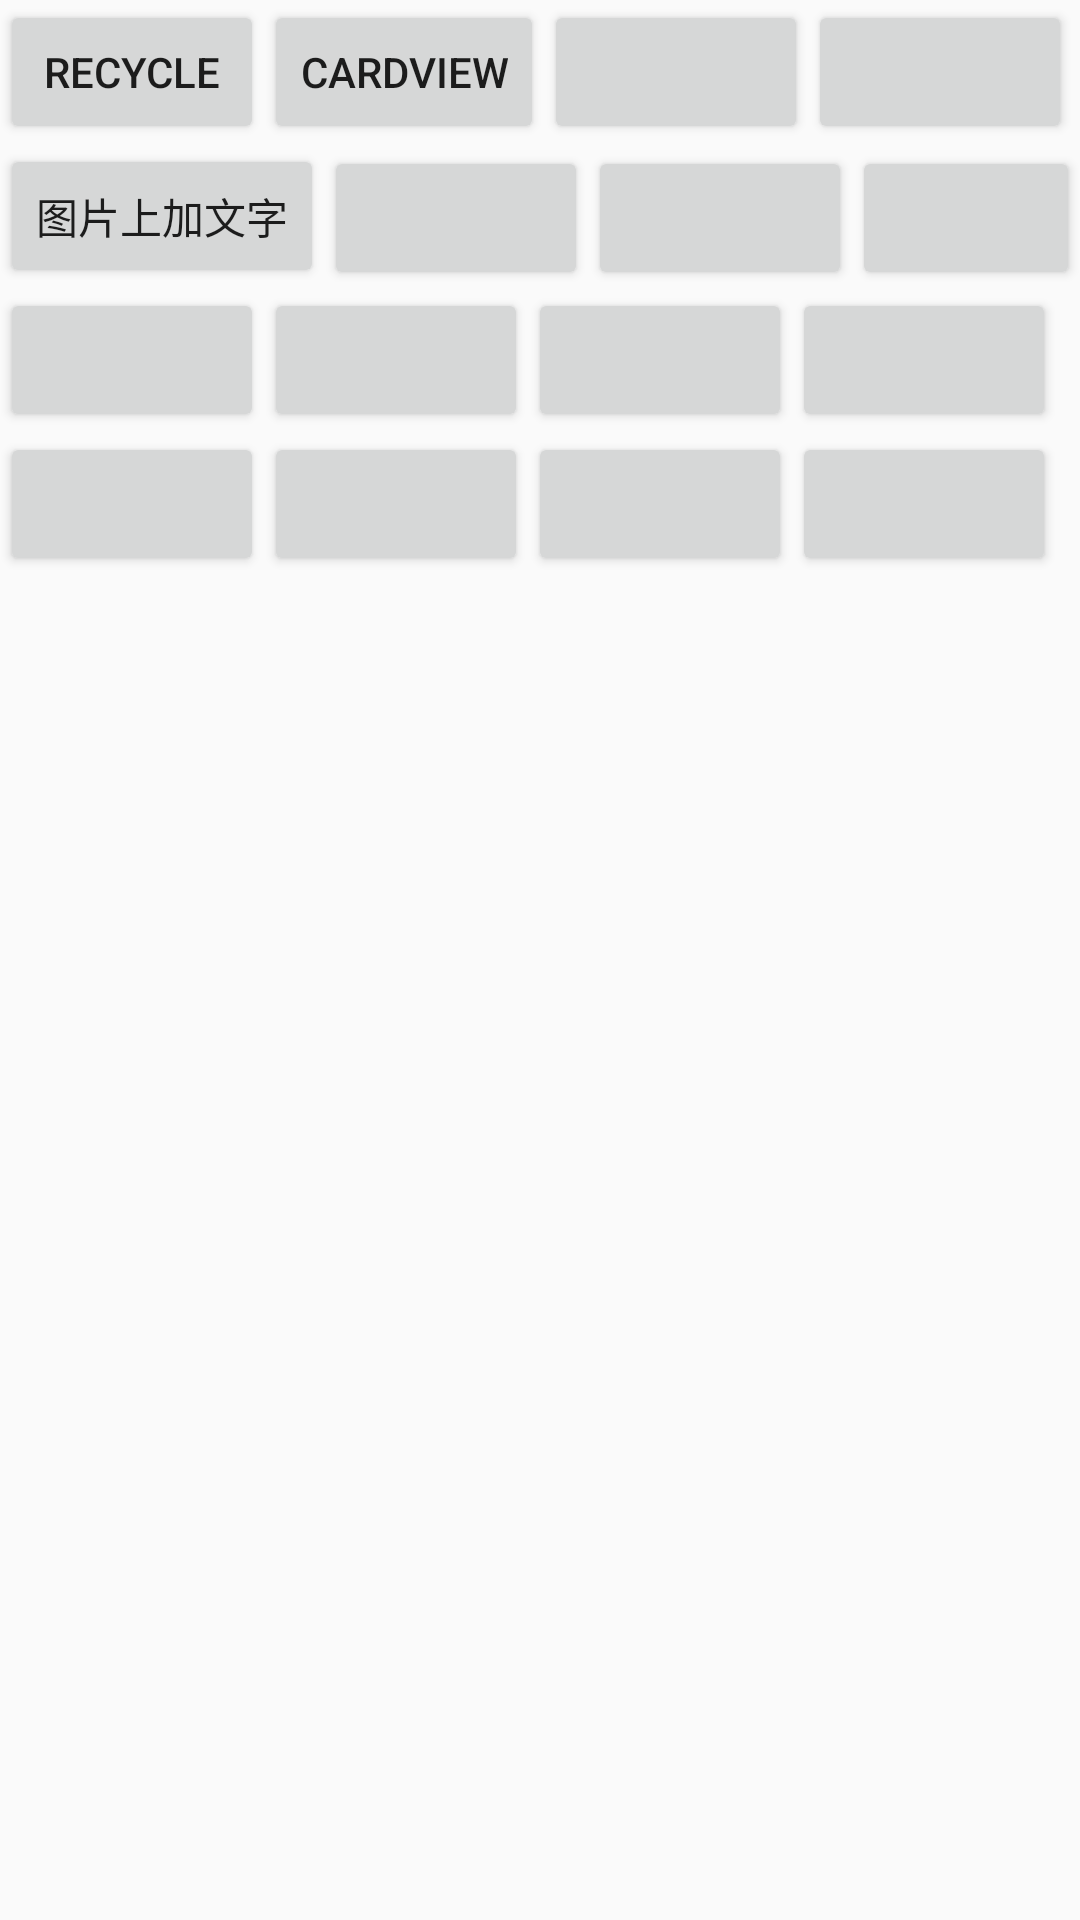

Reconstruct the res/layout file that produces this screen, plus the resources it refers to.
<!-- AndroidManifest.xml: application theme AppTheme.NoActionBar -->
<!-- res/layout/activity_main.xml -->
<?xml version="1.0" encoding="utf-8"?>
<LinearLayout xmlns:android="http://schemas.android.com/apk/res/android"
    xmlns:app="http://schemas.android.com/apk/res-auto"
    xmlns:tools="http://schemas.android.com/tools"
    android:layout_width="match_parent"
    android:layout_height="match_parent"
    android:orientation="vertical"
    tools:context="com.example.lenovo.refreshload.MainActivity">
    <LinearLayout
        android:layout_width="wrap_content"
        android:layout_height="wrap_content"
        android:orientation="horizontal">
        <Button
            android:id="@+id/button1"
            android:layout_width="wrap_content"
            android:layout_height="wrap_content"
            android:text="recycle"/>
        <Button
            android:id="@+id/button2"
            android:layout_width="wrap_content"
            android:layout_height="wrap_content"
            android:text="cardview"/>
        <Button
            android:id="@+id/button3"
            android:layout_width="wrap_content"
            android:layout_height="wrap_content"
            android:text=""/>
        <Button
            android:id="@+id/button4"
            android:layout_width="wrap_content"
            android:layout_height="wrap_content"
            android:text=""/>
    </LinearLayout>
    <LinearLayout
        android:layout_width="wrap_content"
        android:layout_height="wrap_content"
        android:orientation="horizontal">
        <Button
            android:id="@+id/button5"
            android:layout_width="wrap_content"
            android:layout_height="wrap_content"
            android:text="图片上加文字"/>
        <Button
            android:id="@+id/button6"
            android:layout_width="wrap_content"
            android:layout_height="wrap_content"
            android:text=""/>
        <Button
            android:id="@+id/button7"
            android:layout_width="wrap_content"
            android:layout_height="wrap_content"
            android:text=""/>
        <Button
            android:id="@+id/button8"
            android:layout_width="wrap_content"
            android:layout_height="wrap_content"
            android:text=""/>
    </LinearLayout>
    <LinearLayout

        android:layout_width="wrap_content"
        android:layout_height="wrap_content"
        android:orientation="horizontal">
        <Button
            android:layout_width="wrap_content"
            android:layout_height="wrap_content"
            android:text=""/>
        <Button
            android:layout_width="wrap_content"
            android:layout_height="wrap_content"
            android:text=""/>
        <Button
            android:layout_width="wrap_content"
            android:layout_height="wrap_content"
            android:text=""/>
        <Button
            android:layout_width="wrap_content"
            android:layout_height="wrap_content"
            android:text=""/>
    </LinearLayout>
    <LinearLayout
        android:layout_width="wrap_content"
        android:layout_height="wrap_content"
        android:orientation="horizontal">
        <Button
            android:layout_width="wrap_content"
            android:layout_height="wrap_content"
            android:text=""/>
        <Button
            android:layout_width="wrap_content"
            android:layout_height="wrap_content"
            android:text=""/>
        <Button
            android:layout_width="wrap_content"
            android:layout_height="wrap_content"
            android:text=""/>
        <Button
            android:layout_width="wrap_content"
            android:layout_height="wrap_content"
            android:text=""/>
    </LinearLayout>
  
</LinearLayout>
<!-- resources referenced by this layout -->
<resources>
  <style name="AppTheme.NoActionBar">
          <item name="windowActionBar">false</item>
          <item name="windowNoTitle">true</item>
      </style>
</resources>
